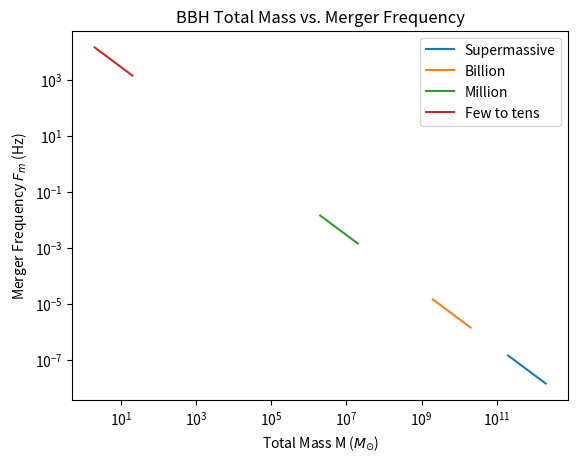

Here is the Python script that generated this plot:
import numpy as np
import scipy
import scipy.signal
import matplotlib.pyplot as plt

# Frequency ranges of BBH mergers
def fmerger(M):
    '''Calculates the merger freuqency of a BBH system given the total mass M of the system

    '''
    c = 3*10**8
    G = 6.674*10**(-11)
    R = 1.7
    freq = (2*c**3)/(R**(3/2)*G*M*1.989*10**30)/(2*np.pi)

    return freq

# Calculate the frequency ranges of 
ranges = []; masses = []
# 1. Supermassive 10**11 Msolar
Mmin = 2*10**11; Mmax = 2*10**12
ranges.append([fmerger(Mmin), fmerger(Mmax)])
masses.append([Mmin, Mmax])
# 2. Billion Msolar
Mmin = 2*10**9; Mmax = 2*10**10
ranges.append([fmerger(Mmin), fmerger(Mmax)])
masses.append([Mmin, Mmax])
# 3. Million Msolar
Mmin = 2*10**6; Mmax = 2*10**7
ranges.append([fmerger(Mmin), fmerger(Mmax)])
masses.append([Mmin, Mmax])
# 4. Few to tens Msolar
Mmin = 2; Mmax = 20
ranges.append([fmerger(Mmin), fmerger(Mmax)])
masses.append([Mmin, Mmax])

for i in range(len(ranges)):
    plt.plot(masses[i], ranges[i])
plt.legend(['Supermassive', 'Billion','Million', 'Few to tens'])
plt.title('BBH Total Mass vs. Merger Frequency')
plt.yscale("log")
plt.xscale("log")
plt.xlabel(r'Total Mass M ($M_{\odot}$)')
plt.ylabel(r'Merger Frequency $F_m$ (Hz)')
plt.show()

print(ranges)

# Question 3: 